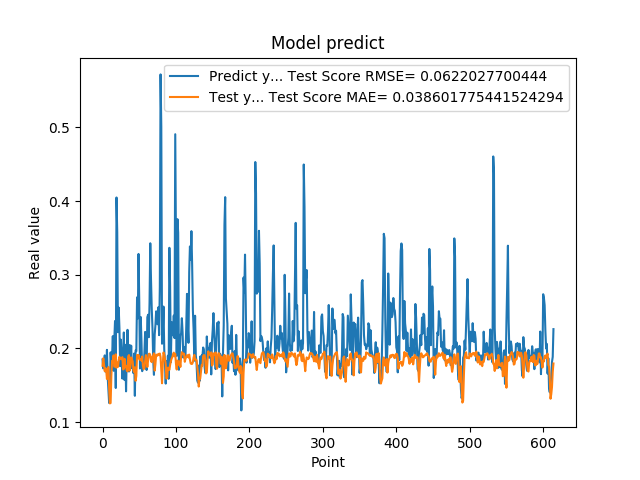

The table this chart was drawn from, first rows:
1.850019842386245450e-01, 1.764422399664642704e-01
1.727939993143081387e-01, 1.866044247560950109e-01
1.761609017848968506e-01, 1.775874776488585993e-01
1.905422955751419345e-01, 1.690628967030640695e-01
1.684180349111557007e-01, 1.729100058980668209e-01
1.689333617687225342e-01, 1.697389334417695461e-01
1.980420649051666537e-01, 1.585425081454900909e-01
1.612316220998764038e-01, 1.728902555693986043e-01
1.442013978958130160e-01, 1.747334226252693912e-01
1.259213238954544067e-01, 1.457999743068767173e-01
1.400409787893295288e-01, 1.253823047561212489e-01
1.946723610162734708e-01, 1.259360070556548306e-01
1.781254708766936978e-01, 1.636613783865179250e-01
1.895092576742171964e-01, 1.832665248794278223e-01
2.166133970022201261e-01, 1.812957079942249528e-01
1.696722060441970548e-01, 1.905309696844087741e-01
2.109026014804839810e-01, 1.752225272015872082e-01
2.371999472379684448e-01, 1.760448203752958685e-01
1.463003754615783414e-01, 1.919579557304304240e-01
4.047906100749969482e-01, 1.738006229223414412e-01
3.577617108821868896e-01, 1.806600770966247105e-01
2.219824343919754028e-01, 1.749833257703713452e-01
2.553716301918030340e-01, 1.835207049682742730e-01
2.273367345333099365e-01, 1.886351411298262393e-01
1.758806854486465454e-01, 1.867561152999607788e-01
2.118712961673736850e-01, 1.854139415246864875e-01
1.948491036891937256e-01, 1.855437179180581819e-01
1.590297073125839233e-01, 1.882006686580875721e-01
1.815824955701828280e-01, 1.714440694416914934e-01
2.216224968433380127e-01, 1.722449821606724385e-01
1.570345163345336914e-01, 1.858667251143822641e-01
2.048864960670471191e-01, 1.754608431560150117e-01
1.417246013879776001e-01, 1.759210267315058085e-01
1.926406770944595614e-01, 1.699867052878663576e-01
2.252101451158524115e-01, 1.689236255396311115e-01
1.820016801357269287e-01, 1.893462834800126726e-01
1.686857044696807861e-01, 1.909352918513951558e-01
2.045876085758208673e-01, 1.698635591588449623e-01
1.815108954906463901e-01, 1.758089701778424441e-01
2.036586105823516846e-01, 1.877926803627224805e-01
1.731049269437789917e-01, 1.852532596313820890e-01
1.787570714950561523e-01, 1.825195547985383193e-01
1.665375530719757080e-01, 1.708174736574769315e-01
1.929849982261657437e-01, 1.678339750374037431e-01
1.356869190931320190e-01, 1.742782922511806054e-01
1.972582042217254639e-01, 1.560492432687221875e-01
1.961945891380310059e-01, 1.626158384111589805e-01
2.692976891994476318e-01, 1.911505512901831294e-01
2.406771630048752109e-01, 1.872229047781911737e-01
3.281686902046204168e-01, 1.910345777768516773e-01
2.625965774059296209e-01, 1.851253373239348521e-01
1.727855503559112271e-01, 1.846140753584130934e-01
2.426082938909530362e-01, 1.858682927481421776e-01
2.097309380769729892e-01, 1.833555713951578459e-01
1.691226661205291470e-01, 1.889751411523063751e-01
1.770704984664917270e-01, 1.765582375980616625e-01
1.755136996507644653e-01, 1.717836248861351611e-01
1.939594447612762451e-01, 1.737243986589396827e-01
2.223779261112213135e-01, 1.823272935741287737e-01
1.937792897224426825e-01, 1.908369414320846003e-01
1.706998199224472046e-01, 1.846200267404304873e-01
... 554 more rows
